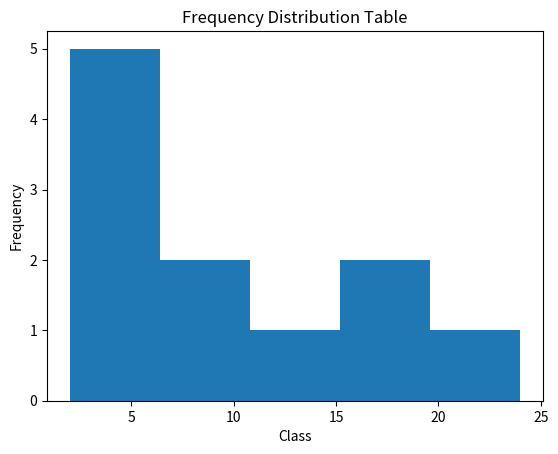

Generate this figure with matplotlib:
import pandas as pd 
import matplotlib.pyplot as plt 
production=[4,6,7,15,24,2,19,5,16,4,9]
plt.hist(production,bins=5)
plt.title("Frequency Distribution Table")
plt.xlabel("Class")
plt.ylabel("Frequency")
plt.show()